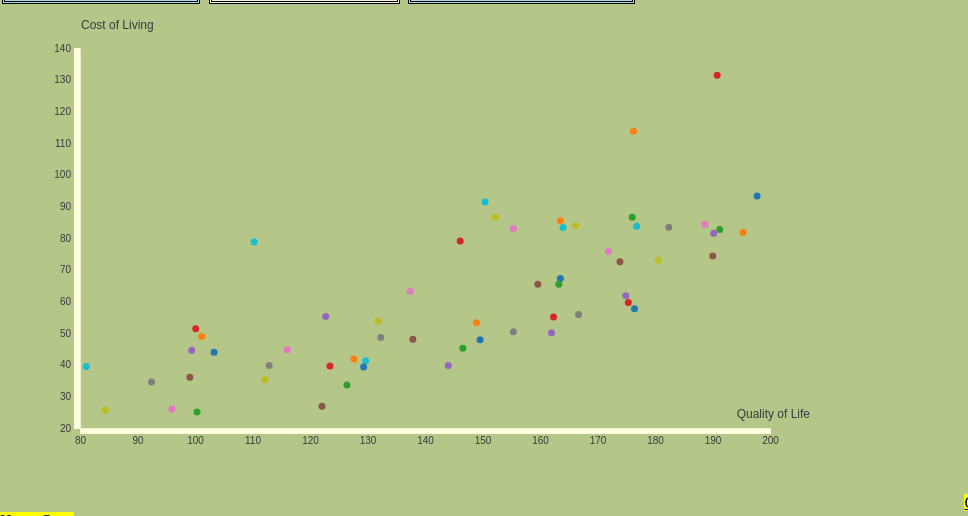
D3 v4 page, settled after 360 driven frames (6 s of simulated time); the page loaded 1 data file(s).


  var margin = {top: 20, right: 20, bottom: 80, left:80};
  var width = 960 - margin.left - margin.right;
  var height = 500 - margin.top - margin.bottom;

  var svg = d3.select('body')
    .append('svg')
    .attr('width', width + margin.left + margin.right)
    .attr('height', height + margin.top + margin.bottom)
  .append('g')
    .attr('transform', 'translate(' + margin.left + ',' + margin.top + ')');
  

  var xScale = d3.scaleLinear()
    .range([0, width -170 ]);

  var yScale = d3.scaleLinear()
    .range([height, 20]);

  var radius = 3.5;

  var clicked = "";

  var xAxis = d3.axisBottom()
    .scale(xScale);

  var yAxis = d3.axisLeft()
    .scale(yScale);

  var color = d3.scaleOrdinal(d3.schemeCategory10);

  d3.csv('QualityOfLifeIndex.csv', function(error, data){
    data.forEach(function(d){
       d.CostofLivingIndex = +d.CostofLivingIndex;
       d.QualityOfLifeIndex = +d.QualityOfLifeIndex;
    });

    xScale.domain(d3.extent(data, function(d){
      return d.QualityOfLifeIndex;
    })).nice();

    yScale.domain(d3.extent(data, function(d){
      return d.CostofLivingIndex;
    })).nice();

    svg.append('g')
      .attr('transform', 'translate(0,' + height + ')')
      .attr('class', 'x axis')
      .call(xAxis);

    svg.append('g')
      .attr('transform', 'translate(0,0)')
      .attr('class', 'y axis')
      .call(yAxis);


    var bubble = svg.selectAll('.bubble')
      .data(data)
      .enter().append('circle')
      .attr('class', 'bubble')
      .attr('cx', function(d){return xScale(d.QualityOfLifeIndex);})
      .attr('cy', function(d){ return yScale(d.CostofLivingIndex); })
      .attr('r', 3.5)
      .style('fill', function(d){ return color(d.Country); });

    bubble.append('title')
      .attr('x','x1', function(d){ return d.Country; })
      .text(function(d){
        return [d.Country, d.QualityOfLifeIndex];
      });


    svg.append('text')
      .attr('x', 1)
      .attr('y', 1)
      .attr('class', 'label')
      .text('Cost of Living');


    svg.append('text')
      .attr('x', width - 130)
      .attr('y', height - 10)
      .attr('text-anchor', 'end')
      .attr('class', 'label')
      .text('Quality of Life');
/**
    var legend = svg.selectAll('legend')
      .data(color.domain())
      .enter().append('g')
      .attr('class', 'legend')
      .attr('transform', function(d,i){ return 'translate(0,' + i * 20 + ')'; });

    legend.append('rect')
      .attr('x', width)
      .attr('width', 10)
      .attr('height', 10)
      .style('fill', color);

    legend.append('text')
      .attr('x', width - 6)
      .attr('y', 9)
      .attr('dy', '.35em')
      .style('text-anchor', 'end')
      .text(function(d){ return d; });


    
    legend.on('click', function(type){
      d3.selectAll('.bubble')
        .style('opacity', 1)
       if (clicked !== type) {
       d3.selectAll(".bubble")
        .filter(function(e){
          return e.Country !==type;
        })
         .style("opacity",0.1)
         clicked = type
       }
       else {
       clicked = ""
      }

    }) **/
  })

  function Safety() {


  d3.csv('QualityOfLifeIndex.csv', function(error, data){
    data.forEach(function(d){
       d.SafetyIndex = +d.SafetyIndex;
       d.QualityOfLifeIndex = +d.QualityOfLifeIndex;

    });

    xScale.domain(d3.extent(data, function(d){
      return d.QualityOfLifeIndex;
    })).nice();

    yScale.domain(d3.extent(data, function(d){
      return d.SafetyIndex;
    })).nice();

    var svg = d3.select("body").transition();
    
    svg.select(".x.axis") // change the x axis
            .duration(750)
            .call(xAxis);

         svg.select('.label')
            .text('Safety Index'); 

        svg.select(".y.axis") // change the y axis
            .duration(750)
            .call(yAxis);
            
        svg.selectAll(".bubble") // change the x axis
            .duration(750)
            .attr('cx', function(d){return xScale(d.QualityOfLifeIndex);})
            .attr('cy', function(d){ return yScale(d.SafetyIndex);})   

  })

}

 function PurchasingPower() {


  d3.csv('QualityOfLifeIndex.csv', function(error, data){
    data.forEach(function(d){
       d.PurchasingPowerIndex = +d.PurchasingPowerIndex;
       d.QualityOfLifeIndex = +d.QualityOfLifeIndex;

    });

    xScale.domain(d3.extent(data, function(d){
      return d.QualityOfLifeIndex;
    })).nice();

    yScale.domain(d3.extent(data, function(d){
      return d.PurchasingPowerIndex;
    })).nice();

    var svg = d3.select("body").transition();
    
    svg.select(".x.axis") // change the x axis
            .duration(750)
            .call(xAxis);

         svg.select('.label')
            .text('Purchasing Power'); 

        svg.select(".y.axis") // change the y axis
            .duration(750)
            .call(yAxis);
            
        svg.selectAll(".bubble") // change the x axis
            .duration(750)
            .attr('cx', function(d){return xScale(d.QualityOfLifeIndex);})
            .attr('cy', function(d){ return yScale(d.PurchasingPowerIndex);})   

  })

}

  function CostofLiving() {

  d3.csv('QualityOfLifeIndex.csv', function(error, data){
    data.forEach(function(d){
       d.CostofLivingIndex = +d.CostofLivingIndex;
       d.QualityOfLifeIndex = +d.QualityOfLifeIndex;

    });

    xScale.domain(d3.extent(data, function(d){
      return d.QualityOfLifeIndex;
    })).nice();

    yScale.domain(d3.extent(data, function(d){
      return d.CostofLivingIndex;
    })).nice();

    var svg = d3.select("body").transition();


 
    svg.select(".x.axis") // change the x axis
            .duration(750)
            .call(xAxis);

         svg.select('.label')
            .text('Cost of Living Index'); 

        svg.select(".y.axis") // change the y axis
            .duration(750)
            .call(yAxis);
            
        svg.selectAll(".bubble") // change the x axis
            .duration(750)
            .attr('cx', function(d){return xScale(d.QualityOfLifeIndex);})
            .attr('cy', function(d){ return yScale(d.CostofLivingIndex);})

        svg.append('text')
            .attr('x', width)
            .attr('y', height - 10)
            .attr('text-anchor', 'end')
            .attr('class', 'label')
            .text('CostofLivingIndex');    

  })

}
        


### data: QualityOfLifeIndex.csv
Rank, Country, QualityOfLifeIndex, PurchasingPowerIndex, SafetyIndex, Health Care Index, CostofLivingIndex, Property Price to Income Ratio, Traffic Commute Time Index, Pollution Index, Climate Index
1, Denmark, 197.8, 117.5, 77.98, 77.07, 93.3, 7.22, 28.53, 23.6, 82.42
2, Finland, 195.3, 119.4, 76.3, 75.4, 81.7, 7.49, 33.23, 12.07, 58.63
3, Netherlands, 191.2, 109.5, 71.06, 81.08, 82.69, 6.74, 32.73, 27.16, 86.93
4, Switzerland, 190.8, 126.2, 78.24, 71.73, 131.4, 10.94, 29.28, 23.01, 79.78
5, Austria, 190.2, 98.69, 79.59, 78.8, 81.47, 9.58, 27.02, 22.87, 77.74
6, Germany, 190, 125, 63.35, 75.44, 74.35, 8.05, 31.25, 27.32, 82.53
7, Australia, 188.7, 123, 57.45, 76.21, 84.3, 7.41, 36.32, 24.76, 92.41
8, New Zealand, 182.4, 98.61, 60.85, 71.95, 83.41, 8.18, 34.48, 21.77, 96.1
9, United States, 180.6, 127.6, 50.42, 68.38, 72.95, 3.34, 34.74, 31.7, 78.23
10, Sweden, 176.8, 113, 50.74, 70.42, 83.7, 10.52, 30.68, 19.1, 75.08
11, Estonia, 176.4, 74.82, 79.17, 71.35, 57.65, 9.24, 32.73, 17.17, 63.61
12, Norway, 176.3, 108, 56.67, 74.66, 113.7, 8.71, 31.04, 20.22, 71.89
13, Japan, 176, 107.3, 86.9, 81.72, 86.58, 12.64, 44.48, 41.66, 84.82
14, Slovenia, 175.4, 80.33, 75.29, 64.69, 59.65, 8.38, 27.78, 26.25, 76.3
15, Spain, 174.9, 90.67, 63.26, 77.49, 61.75, 8, 31.42, 38.11, 93.94
16, Canada, 173.9, 118.9, 60.72, 70.58, 72.48, 6.12, 36.07, 27.7, 52.82
17, United Kingdom, 171.9, 108.5, 58.8, 74.19, 75.85, 9.31, 35.75, 37.71, 87.92
18, Portugal, 166.7, 61.97, 65.46, 69.5, 55.86, 10.01, 30.28, 30.53, 97.45
19, France, 166.2, 101.2, 54.71, 78.03, 83.86, 9.93, 35.03, 40.41, 89.8
20, Belgium, 164, 98.91, 57.83, 80.43, 83.35, 7.1, 34.63, 48.92, 86.14
21, United Arab Emirates, 163.5, 124.8, 81.25, 63.48, 67.21, 4.88, 37.49, 55.78, 45.43
22, Ireland, 163.5, 96.1, 56.18, 53.02, 85.45, 7.63, 37.47, 28.66, 89.43
23, Taiwan, 163.3, 106.4, 79.26, 82, 65.42, 14.35, 33.15, 63.25, 83.79
24, Croatia, 162.4, 59.77, 73, 63.83, 55.06, 11.09, 29.55, 32.73, 88.83
25, Czech Republic, 162, 76.35, 71.19, 75.36, 50.09, 12.73, 30.3, 41.02, 77.87
26, Qatar, 159.6, 125, 84.3, 70.5, 65.37, 5.15, 34.78, 70.24, 45.48
27, South Korea, 155.4, 109.4, 64.17, 83.4, 82.94, 14.05, 37.24, 52.87, 67.2
28, Slovakia, 155.4, 67.29, 69.85, 64.42, 50.41, 9.88, 32.17, 40.67, 77.66
29, Israel, 152.2, 102.3, 63.1, 74.05, 86.53, 13.85, 36.73, 60.27, 93.61
30, Singapore, 150.4, 95.89, 83.77, 69.61, 91.4, 22.2, 45.99, 33.94, 57.99
31, Saudi Arabia, 149.6, 131.5, 63.31, 60.19, 47.86, 2.79, 34.01, 71.72, 41.02
32, Lithuania, 149, 57.29, 62.41, 66.81, 53.24, 13.02, 28.69, 33.14, 68.76
33, Poland, 146.6, 74.42, 63.77, 62.08, 45.2, 9.77, 33.6, 51.12, 75.8
34, Italy, 146.1, 81.07, 55.47, 68.01, 79.06, 9.88, 37.01, 53.11, 91.38
35, Romania, 144.1, 66.2, 70.96, 54.56, 39.71, 9.1, 33.4, 53.04, 76.19
36, South Africa, 137.9, 99.83, 24.29, 62.96, 48.05, 3.49, 43.26, 62.15, 95.98
37, Greece, 137.4, 53.8, 60.93, 54.18, 63.15, 9.46, 32.16, 52.85, 92.58
38, Hungary, 132.3, 50.62, 63.49, 51.09, 48.6, 13.32, 34.12, 46.57, 78.51
39, Argentina, 131.8, 60.15, 38.21, 71.31, 53.74, 10.68, 41.55, 53.64, 98.22
40, Bulgaria, 129.7, 54.44, 60.3, 52.11, 41.21, 8.58, 31.12, 63.03, 81.58
41, Bosnia And Herzegovina, 129.3, 52.4, 59.95, 55.9, 39.26, 11.56, 27.48, 61.56, 78.89
42, Turkey, 127.6, 53.78, 58.94, 70.42, 41.8, 8.95, 46.29, 69.44, 93.16
43, Mexico, 126.4, 58.18, 48.95, 68.62, 33.56, 7.8, 42.03, 66.13, 82.49
44, Serbia, 123.5, 41.81, 62.24, 53.42, 39.59, 17.22, 28.95, 56.58, 82.93
45, Chile, 122.7, 54.53, 53.52, 61.9, 55.24, 13.09, 35.07, 66.79, 90.21
46, India, 122.1, 79.27, 55.84, 67.39, 26.88, 9.73, 46.76, 75.89, 65.68
47, Malaysia, 116, 72.98, 36.95, 65.64, 44.73, 9.62, 37.6, 66.52, 58.11
48, Indonesia, 112.9, 37.49, 55.28, 65.95, 39.74, 13.07, 42.75, 60.66, 68.19
49, Colombia, 112.2, 38.59, 49.34, 67.8, 35.29, 18.09, 48.1, 62.47, 96.72
50, Hong Kong, 110.3, 82.86, 79.1, 63.81, 78.72, 41.08, 41.26, 69.35, 83.64
51, Russia, 103.3, 51.11, 54.8, 56.77, 43.89, 11.44, 48.26, 63.26, 44.7
52, Thailand, 101.2, 38.59, 52.75, 80.87, 48.91, 22.78, 39.21, 72.86, 68.64
53, Pakistan, 100.3, 41.11, 48.77, 57.47, 25.08, 12.48, 41.55, 77.5, 71.9
54, Brazil, 100.1, 41.55, 29.45, 52.65, 51.33, 16.26, 45.27, 59.48, 94.23
55, China, 99.43, 72.28, 60.56, 62.88, 44.56, 28.2, 42.55, 85.89, 78.81
56, Philippines, 99.11, 34.02, 59.87, 68.22, 35.99, 17.84, 44.24, 72.55, 60.63
57, Ukraine, 95.96, 30.24, 50.61, 50.11, 25.98, 18.21, 38.5, 67.24, 70.2
58, Iran, 92.43, 45.6, 50.6, 51.22, 34.56, 12.45, 49.46, 81.21, 69.54
59, Egypt, 84.42, 24.67, 46.28, 44.42, 25.69, 12.68, 46.69, 87.64, 91.98
60, Vietnam, 81.09, 30.09, 47.78, 52.45, 39.44, 21.34, 31.1, 88.1, 71.24